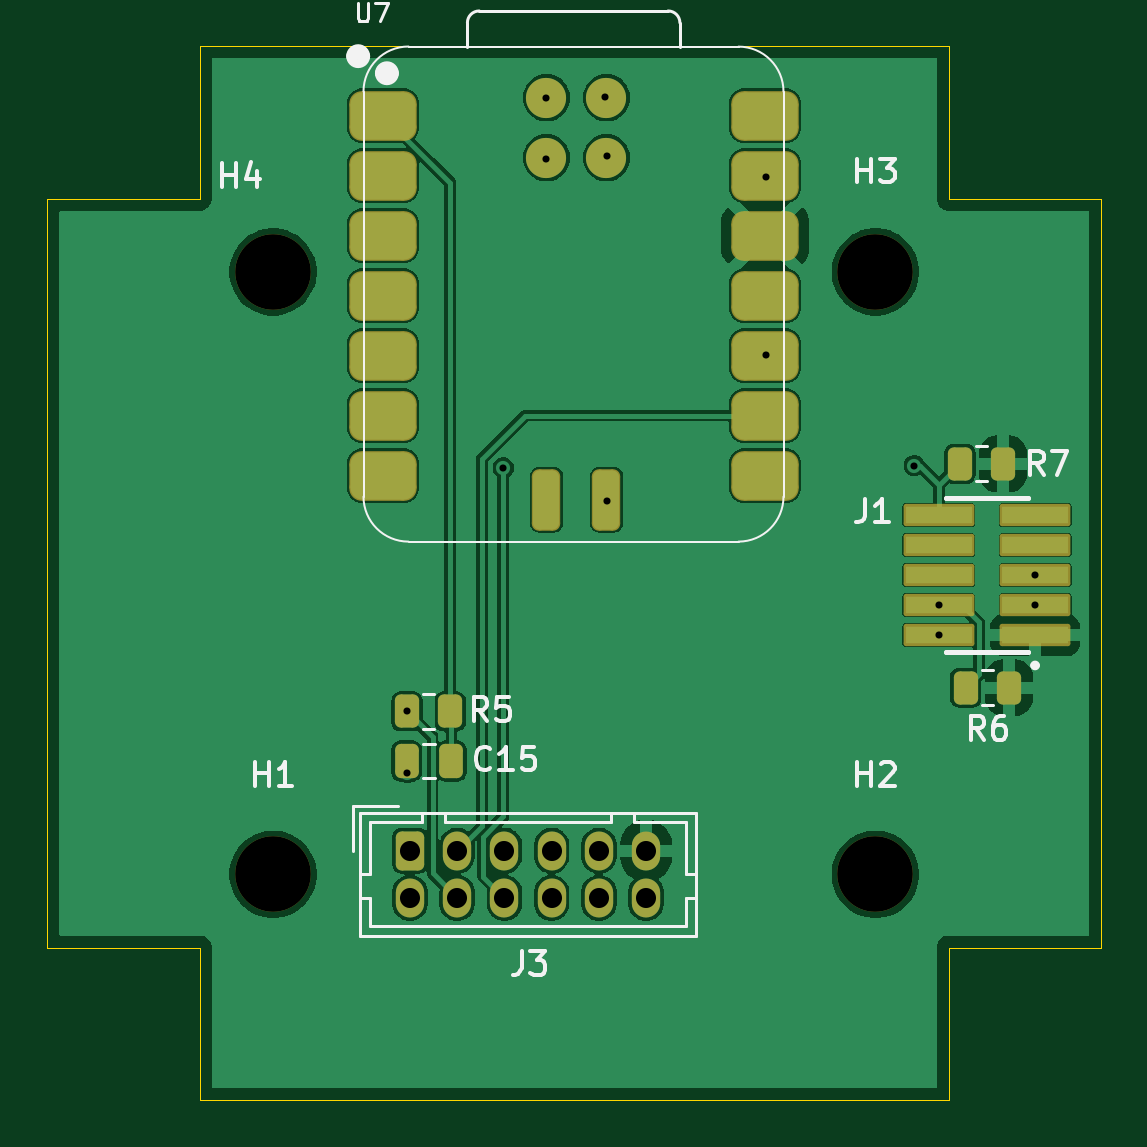
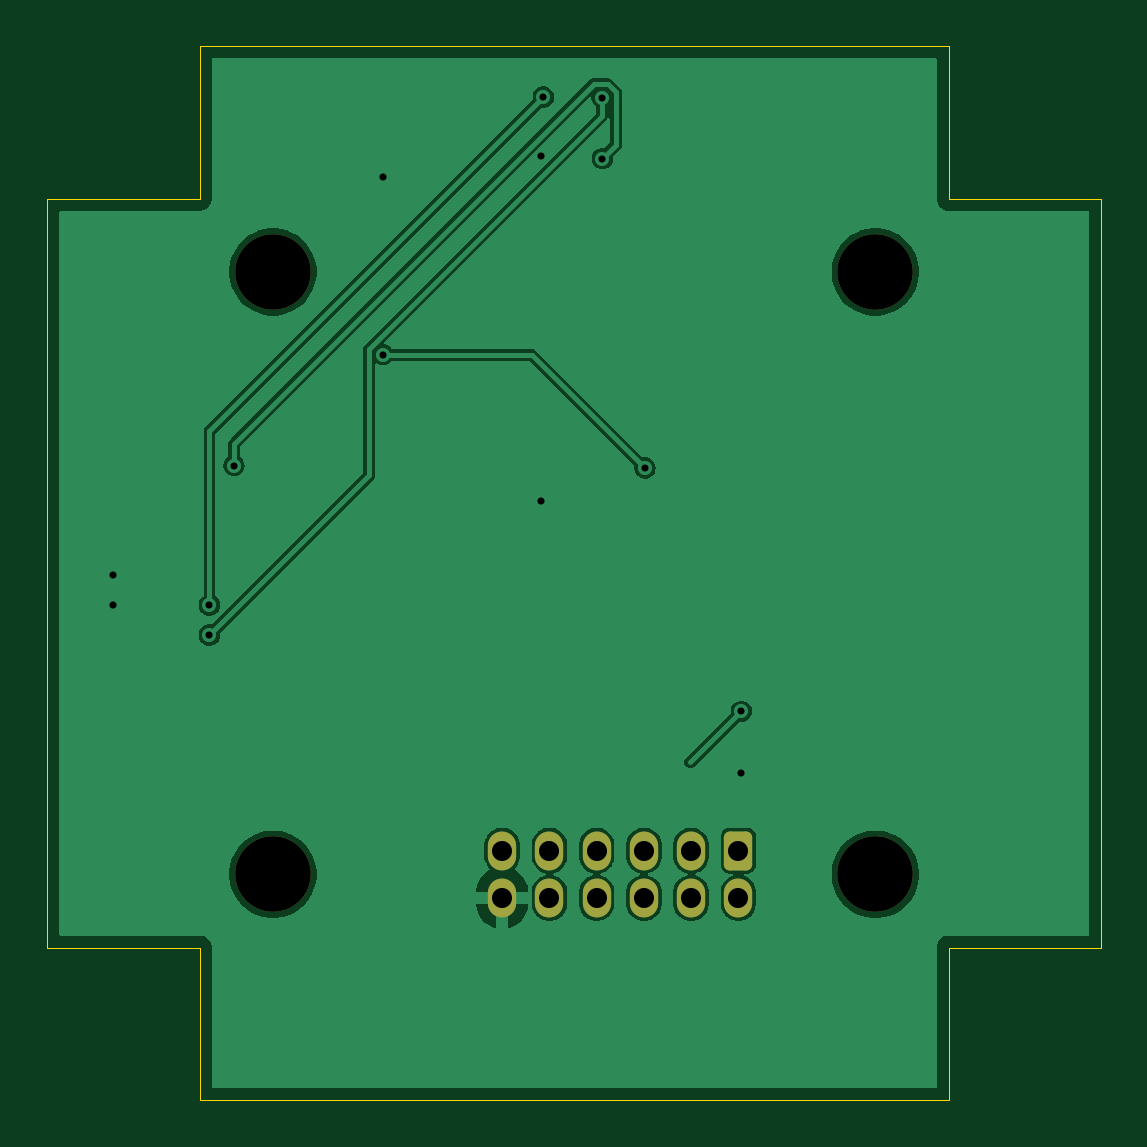
Circuit board: 11 layer files. Board 44.6 x 44.6 mm.
- bottom_copper: gFocus-B_Cu.gbr (39292 bytes)
- bottom_mask: gFocus-B_Mask.gbr (1665 bytes)
- paste: gFocus-B_Paste.gbr (449 bytes)
- bottom_silk: gFocus-B_Silkscreen.gbr (450 bytes)
- outline: gFocus-Edge_Cuts.gbr (1091 bytes)
- top_copper: gFocus-F_Cu.gbr (77354 bytes)
- top_mask: gFocus-F_Mask.gbr (3420 bytes)
- paste: gFocus-F_Paste.gbr (2667 bytes)
- top_silk: gFocus-F_Silkscreen.gbr (13555 bytes)
- drill: gFocus-NPTH.drl (391 bytes)
- drill: gFocus-PTH.drl (793 bytes)

=== bottom_copper: gFocus-B_Cu.gbr (39292 bytes, source omitted) ===
=== bottom_mask: gFocus-B_Mask.gbr (1665 bytes, source withheld) ===
=== paste: gFocus-B_Paste.gbr ===
%TF.GenerationSoftware,KiCad,Pcbnew,8.0.8*%
%TF.CreationDate,2025-05-27T15:32:41+02:00*%
%TF.ProjectId,gFocus,67466f63-7573-42e6-9b69-6361645f7063,rev?*%
%TF.SameCoordinates,Original*%
%TF.FileFunction,Paste,Bot*%
%TF.FilePolarity,Positive*%
%FSLAX46Y46*%
G04 Gerber Fmt 4.6, Leading zero omitted, Abs format (unit mm)*
G04 Created by KiCad (PCBNEW 8.0.8) date 2025-05-27 15:32:41*
%MOMM*%
%LPD*%
G01*
G04 APERTURE LIST*
G04 APERTURE END LIST*
M02*

=== bottom_silk: gFocus-B_Silkscreen.gbr ===
%TF.GenerationSoftware,KiCad,Pcbnew,8.0.8*%
%TF.CreationDate,2025-05-27T15:32:41+02:00*%
%TF.ProjectId,gFocus,67466f63-7573-42e6-9b69-6361645f7063,rev?*%
%TF.SameCoordinates,Original*%
%TF.FileFunction,Legend,Bot*%
%TF.FilePolarity,Positive*%
%FSLAX46Y46*%
G04 Gerber Fmt 4.6, Leading zero omitted, Abs format (unit mm)*
G04 Created by KiCad (PCBNEW 8.0.8) date 2025-05-27 15:32:41*
%MOMM*%
%LPD*%
G01*
G04 APERTURE LIST*
G04 APERTURE END LIST*
M02*

=== outline: gFocus-Edge_Cuts.gbr ===
%TF.GenerationSoftware,KiCad,Pcbnew,8.0.8*%
%TF.CreationDate,2025-05-27T15:32:41+02:00*%
%TF.ProjectId,gFocus,67466f63-7573-42e6-9b69-6361645f7063,rev?*%
%TF.SameCoordinates,Original*%
%TF.FileFunction,Profile,NP*%
%FSLAX46Y46*%
G04 Gerber Fmt 4.6, Leading zero omitted, Abs format (unit mm)*
G04 Created by KiCad (PCBNEW 8.0.8) date 2025-05-27 15:32:41*
%MOMM*%
%LPD*%
G01*
G04 APERTURE LIST*
%TA.AperFunction,Profile*%
%ADD10C,0.050000*%
%TD*%
G04 APERTURE END LIST*
D10*
X161750000Y-119950000D02*
X161750000Y-113500000D01*
X168200000Y-81800000D02*
X168200000Y-113500000D01*
X161750000Y-113500000D02*
X168200000Y-113500000D01*
X123600000Y-113500000D02*
X123600000Y-81800000D01*
X130050000Y-75350000D02*
X161750000Y-75350000D01*
X168200000Y-81800000D02*
X161750000Y-81800000D01*
X161750000Y-75350000D02*
X161750000Y-81800000D01*
X161750000Y-119950000D02*
X130050000Y-119950000D01*
X123600000Y-81800000D02*
X130050000Y-81800000D01*
X130050000Y-75350000D02*
X130050000Y-81800000D01*
X130050000Y-119950000D02*
X130050000Y-113500000D01*
X123600000Y-113500000D02*
X130050000Y-113500000D01*
M02*

=== top_copper: gFocus-F_Cu.gbr (77354 bytes, source omitted) ===
=== top_mask: gFocus-F_Mask.gbr (3420 bytes, source withheld) ===
=== paste: gFocus-F_Paste.gbr (2667 bytes, source withheld) ===
=== top_silk: gFocus-F_Silkscreen.gbr (13555 bytes, source omitted) ===
=== drill: gFocus-NPTH.drl ===
M48
; DRILL file {KiCad 8.0.8} date 2025-05-27T15:32:35+0200
; FORMAT={-:-/ absolute / metric / decimal}
; #@! TF.CreationDate,2025-05-27T15:32:35+02:00
; #@! TF.GenerationSoftware,Kicad,Pcbnew,8.0.8
; #@! TF.FileFunction,NonPlated,1,2,NPTH
FMAT,2
METRIC
; #@! TA.AperFunction,NonPlated,NPTH,ComponentDrill
T1C3.200
%
G90
G05
T1
X133.15Y-84.9
X133.15Y-110.4
X158.65Y-84.9
X158.65Y-110.4
M30

=== drill: gFocus-PTH.drl ===
M48
; DRILL file {KiCad 8.0.8} date 2025-05-27T15:32:35+0200
; FORMAT={-:-/ absolute / metric / decimal}
; #@! TF.CreationDate,2025-05-27T15:32:35+02:00
; #@! TF.GenerationSoftware,Kicad,Pcbnew,8.0.8
; #@! TF.FileFunction,Plated,1,2,PTH
FMAT,2
METRIC
; #@! TA.AperFunction,Plated,PTH,ViaDrill
T1C0.300
; #@! TA.AperFunction,Plated,PTH,ComponentDrill
T2C0.850
%
G90
G05
T1
X138.825Y-103.5
X138.838Y-106.1
X142.9Y-93.2
X144.7Y-80.1
X144.724Y-77.522
X147.2Y-77.5
X147.3Y-80.0
X147.3Y-94.6
X154.0Y-80.9
X154.0Y-88.4
X160.3Y-93.1
X161.338Y-99.005
X161.338Y-100.275
X165.407Y-97.715
X165.422Y-99.002
T2
X138.945Y-109.4
X138.945Y-111.4
X140.945Y-109.4
X140.945Y-111.4
X142.945Y-109.4
X142.945Y-111.4
X144.945Y-109.4
X144.945Y-111.4
X146.945Y-109.4
X146.945Y-111.4
X148.945Y-109.4
X148.945Y-111.4
M30

